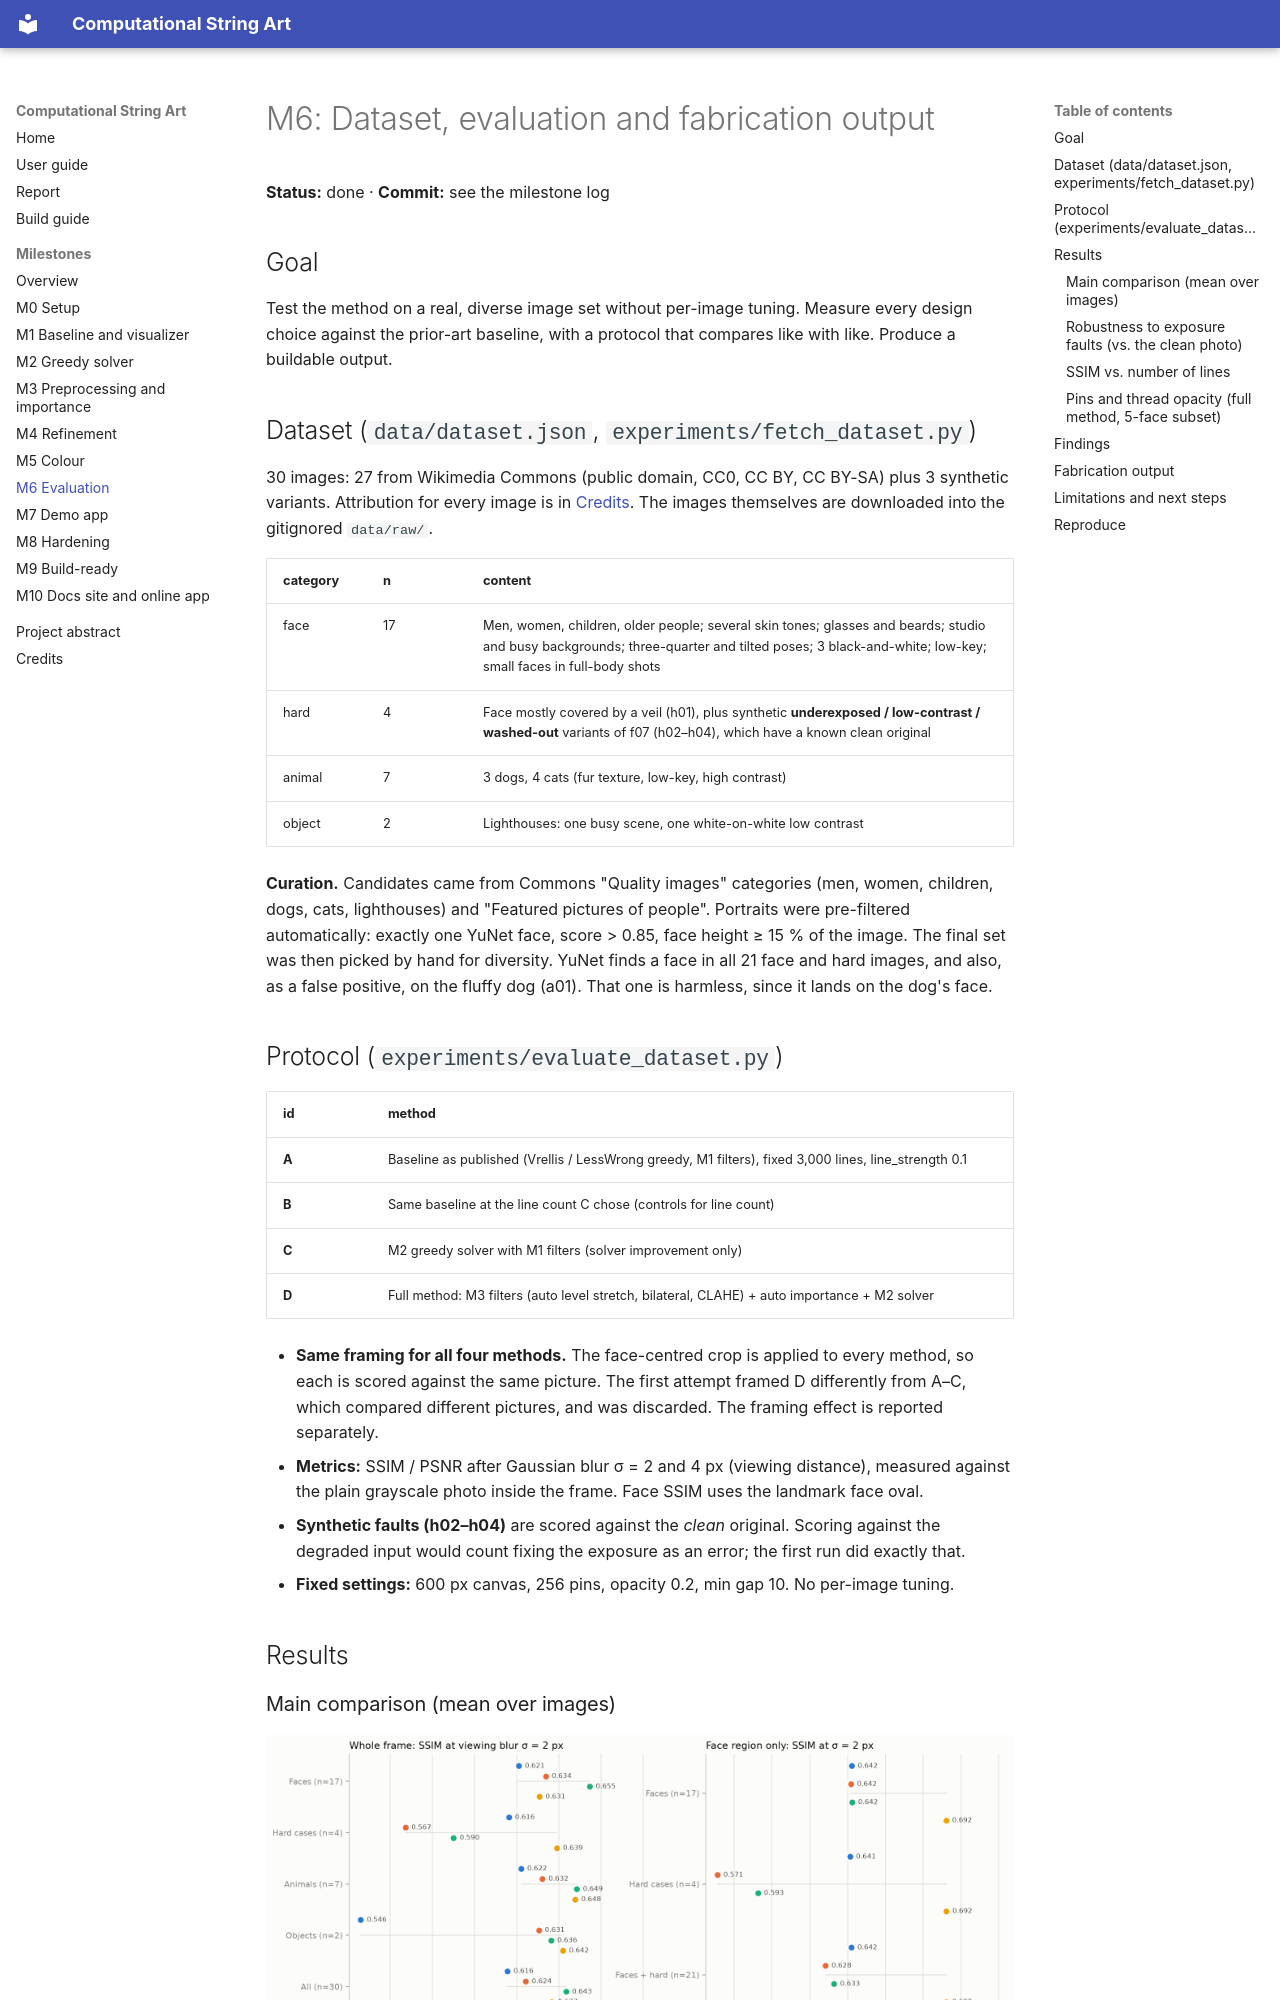

repository: Prem-Dharshan/string-art · page: milestones/M6-evaluation/index.html · generator: mkdocs

# M6: Dataset, evaluation and fabrication output

**Status:** done · **Commit:** see the milestone log

## Goal
Test the method on a real, diverse image set without per-image tuning. Measure every design
choice against the prior-art baseline, with a protocol that compares like with like. Produce a
buildable output.

## Dataset (`data/dataset.json`, `experiments/fetch_dataset.py`)
30 images: 27 from Wikimedia Commons (public domain, CC0, CC BY, CC BY-SA) plus 3 synthetic
variants. Attribution for every image is in [Credits](../credits.md).
The images themselves are downloaded into the gitignored `data/raw/`.

| category | n | content |
|---|---|---|
| face | 17 | Men, women, children, older people; several skin tones; glasses and beards; studio and busy backgrounds; three-quarter and tilted poses; 3 black-and-white; low-key; small faces in full-body shots |
| hard | 4 | Face mostly covered by a veil (h01), plus synthetic **underexposed / low-contrast / washed-out** variants of f07 (h02–h04), which have a known clean original |
| animal | 7 | 3 dogs, 4 cats (fur texture, low-key, high contrast) |
| object | 2 | Lighthouses: one busy scene, one white-on-white low contrast |

**Curation.** Candidates came from Commons "Quality images" categories (men, women,
children, dogs, cats, lighthouses) and "Featured pictures of people". Portraits were
pre-filtered automatically: exactly one YuNet face, score > 0.85, face height ≥ 15 % of the
image. The final set was then picked by hand for diversity. YuNet finds a face in all 21 face
and hard images, and also, as a false positive, on the fluffy dog (a01). That one is harmless,
since it lands on the dog's face.
